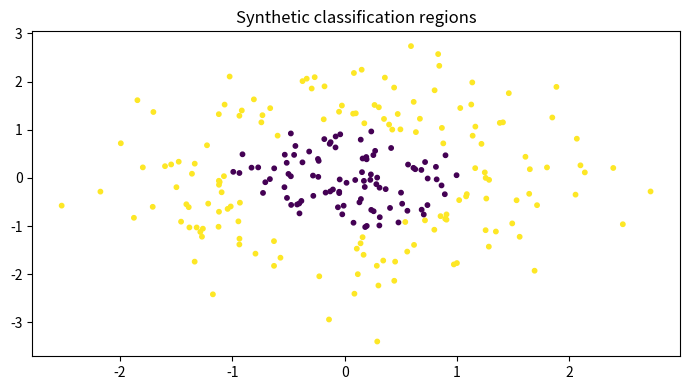

Write the Python code that produced this figure.

"""
CSA47 – Deep Learning | Experiment 18: {title}
Generated runnable lab implementation using deterministic synthetic/sample data.
Core dependencies: numpy, matplotlib. Dataset downloads and TensorFlow are not required.
"""
import numpy as np
import matplotlib
matplotlib.use("Agg")
import matplotlib.pyplot as plt

EXP = 18
TITLE = 'Two-Layer Neural Network with Backpropagation'
np.random.seed(40 + EXP)

def sigmoid(x):
    return 1.0 / (1.0 + np.exp(-np.clip(x, -40, 40)))

def softmax(x, axis=-1):
    z = x - np.max(x, axis=axis, keepdims=True)
    e = np.exp(z)
    return e / e.sum(axis=axis, keepdims=True)

def main():
    rng = np.random.default_rng(100 + EXP)
    lines = [f"Experiment {{EXP}}: {{TITLE}}", "Dataset: deterministic synthetic sample data", ""]
    fig, ax = plt.subplots(figsize=(7, 4))
    x = np.linspace(0, 1, 100)

    if EXP == 1:
        customers=rng.integers(1,6,(6,5)); books=rng.integers(1,6,(5,4))
        scores=customers@books
        norms=np.linalg.norm(customers,axis=1)
        sim=customers@customers.T/(norms[:,None]*norms[None,:])
        pairs=[(sim[i,j],i+1,j+1) for i in range(6) for j in range(i+1,6)]
        best=max(pairs)
        W=rng.normal(size=(4,5)); b=rng.normal(size=4); y=W@customers[0]+b
        lines += [f"Customer matrix shape: {{customers.shape}}",f"Genre-book matrix shape: {{books.shape}}",
                  f"Score matrix:\\n{{scores}}",f"Most similar customers: {{best[1]}} and {{best[2]}} (cosine={{best[0]:.4f}})",
                  f"Manual dense layer output for customer 1: {{np.round(y,3)}}",
                  f"Transpose shape: {{customers.T.shape}}; elementwise square sum: {{(customers**2).sum()}}"]
        im=ax.imshow(scores,aspect='auto'); fig.colorbar(im,ax=ax); ax.set_title("Customer–book score heatmap")
    elif EXP == 2:
        data=rng.normal(size=(200,5)); data[:,1]=.7*data[:,0]+.3*data[:,1]
        z=(data-data.mean(0))/data.std(0)
        cov=np.cov(z,rowvar=False); corr=np.corrcoef(z,rowvar=False)
        vals,vecs=np.linalg.eigh(cov); order=np.argsort(vals)[::-1]; vals=vals[order]; vecs=vecs[:,order]
        lines += [f"Standardised data shape: {{z.shape}}",f"Covariance matrix:\\n{{np.round(cov,3)}}",
                  f"Correlation matrix:\\n{{np.round(corr,3)}}",f"Eigenvalues: {{np.round(vals,3)}}",
                  f"Variance percentages: {{np.round(vals/vals.sum()*100,2)}}"]
        im=ax.imshow(corr,vmin=-1,vmax=1); fig.colorbar(im,ax=ax); ax.set_title("Feature correlation")
    elif EXP == 3:
        prevalence=.01; sens=.95; spec=.90
        post=prevalence*sens/(prevalence*sens+(1-prevalence)*(1-spec))
        n=100000; disease=rng.random(n)<prevalence
        positive=np.where(disease,rng.random(n)<sens,rng.random(n)<(1-spec))
        empirical=disease[positive].mean()
        p=np.linspace(.001,.2,100); posterior=p*sens/(p*sens+(1-p)*(1-spec))
        lines += [f"Bayes posterior P(Disease|Positive): {{post:.4%}}",f"Simulation estimate (100,000): {{empirical:.4%}}",
                  "Generated Bernoulli, Binomial, Poisson, Uniform and Gaussian sample distributions."]
        ax.plot(p*100,posterior*100); ax.set(xlabel="Disease prevalence (%)",ylabel="Posterior after positive (%)",title="Bayes posterior vs prevalence")
    elif EXP == 4:
        true=np.array([.5,.3,.2]); models=[np.array([.6,.25,.15]),np.array([.2,.5,.3])]
        H=-(true*np.log(true)).sum()
        kl=lambda p,q: np.sum(p*np.log(p/q))
        lines += [f"True entropy: {{H:.4f}} nats"]
        for k,q in enumerate(models,1):
            ce=-(true*np.log(q)).sum()
            lines.append(f"Model {{k}} cross-entropy={{ce:.4f}}, KL={{kl(true,q):.4f}}, H+KL={{H+kl(true,q):.4f}}")
        lines.append(f"KL asymmetry example: KL(p||q)={{kl(true,models[0]):.4f}}, KL(q||p)={{kl(models[0],true):.4f}}")
        p=np.linspace(.01,.99,100); ax.plot(p,-(.7*np.log(p)+.3*np.log(1-p))); ax.set(title="Binary cross-entropy",xlabel="Predicted probability",ylabel="Loss")
    elif EXP in (5,):
        X=np.linspace(-2,2,150); y=np.sin(1.5*X)+.25*X**2+rng.normal(0,.25,150)
        xx=np.linspace(-2,2,300)
        for d in [1,3,9,15]:
            c=np.polyfit(X,y,d); pred=np.polyval(c,X); ax.plot(xx,np.polyval(c,xx),label=f"degree {{d}}")
            lines.append(f"Degree {{d}} training MSE={{np.mean((y-pred)**2):.4f}}")
        ax.scatter(X,y,s=8,alpha=.35); ax.legend(); ax.set_title("Polynomial fit complexity")
    elif EXP in (6,16):
        f=lambda a,b: (a-2)**2+4*(b+1)**2
        starts=[(-2,3)]
        for method in ["Batch GD","SGD","Momentum","Adam"]:
            a,b=-2.,3.; va=vb=0.; losses=[]
            for t in range(1,151):
                ga=2*(a-2); gb=8*(b+1)
                if method=="Momentum":
                    va=.85*va+.05*ga; vb=.85*vb+.05*gb; a-=va; b-=vb
                elif method=="Adam":
                    va=.9*va+.01*ga; vb=.9*vb+.01*gb; a-=.1*va/(1-.9**t); b-=.1*vb/(1-.9**t)
                else:
                    rate=.04 if method=="Batch GD" else .025
                    a-=rate*ga; b-=rate*gb
                losses.append(f(a,b))
            ax.plot(losses,label=method); lines.append(f"{{method}} final loss={{losses[-1]:.6f}}")
        ax.set_yscale("log"); ax.legend(); ax.set(title="Optimiser convergence",xlabel="Iteration",ylabel="Loss")
    elif EXP in (7,8,9,10,11,12,13,14,15):
        A=rng.normal(size=(8,4)); B=rng.normal(size=(4,3))
        if EXP==7:
            lines += [f"Feature matrix shape: {{A.shape}}",f"Addition/subtraction valid for equal shapes: {{(A+A).shape}} / {{(A-A).shape}}",
                      f"Matrix product shape: {{(A.T@A).shape}}", "Dimension mismatch check: (8x4) @ (8x4) is invalid."]
            mat=A.T@A; ax.imshow(mat); ax.set_title("Feature transformation matrix")
        elif EXP==8:
            norms=[np.linalg.norm(A[0],ord=o) for o in [1,2,np.inf]]
            dist=np.linalg.norm(A[:,None,:]-A[None,:,:],axis=2); np.fill_diagonal(dist,np.inf)
            i,j=np.unravel_index(np.argmin(dist),dist.shape)
            lines += [f"L1/L2/L-infinity norms of learner 1: {{np.round(norms,3)}}",
                      f"Closest pair by Euclidean distance: {{i+1}}, {{j+1}} ({{dist[i,j]:.4f}})",
                      f"Manhattan distance: {{np.abs(A[i]-A[j]).sum():.4f}}"]
            ax.scatter(A[:,0],A[:,1]); ax.set_title("Learner profiles (first two features)")
        elif EXP==9:
            M=np.array([[1.,2,3],[2,4,6],[1,0,1]])
            lines += [f"Rank={{np.linalg.matrix_rank(M)}}, determinant={{np.linalg.det(M):.4f}}, invertible={{np.linalg.matrix_rank(M)==3}}",
                      f"Full-rank sample inverse identity error={{np.linalg.norm(np.linalg.inv(np.eye(3)*2)@ (np.eye(3)*2)-np.eye(3)):.2e}}"]
            ax.imshow(M); ax.set_title("Sensor matrix")
        elif EXP==10:
            img=np.outer(np.sin(np.linspace(0,5,64)),np.cos(np.linspace(0,5,64)))
            u,s,vt=np.linalg.svd(img,full_matrices=False); k=8; rec=(u[:,:k]*s[:k])@vt[:k]
            lines += [f"Image shape={{img.shape}}, singular values={{len(s)}}",f"Rank-{{k}} reconstruction MSE={{np.mean((img-rec)**2):.6f}}",
                      f"Approximate storage ratio={{(k*(64+64+1))/(64*64):.3f}}"]
            ax.imshow(rec,cmap="gray"); ax.set_title("SVD reconstruction")
        elif EXP==11:
            raw=np.column_stack([rng.normal(20,5,100),rng.normal(1500,300,100),rng.normal(5,2,100)])
            scaled=(raw-raw.mean(0))/raw.std(0)
            lines += [f"Raw feature means={{np.round(raw.mean(0),2)}}",f"Standardised means={{np.round(scaled.mean(0),4)}}",
                      f"Standardised std={{np.round(scaled.std(0),4)}}"]
            ax.boxplot([raw[:,0],raw[:,1],raw[:,2],scaled[:,0],scaled[:,1],scaled[:,2]]); ax.set_title("Raw vs standardised feature scales")
        elif EXP==12:
            vals=rng.normal(25,4,1000); mu=vals.mean(); var=vals.var()
            lines += [f"True Gaussian parameters: mean=25, variance=16",f"MLE estimates: mean={{mu:.3f}}, variance={{var:.3f}}"]
            ax.hist(vals,bins=30,density=True); ax.set_title("Gaussian sample and MLE")
        elif EXP==13:
            symptoms=rng.integers(0,2,300); disease=(rng.random(300)<(.15+.55*symptoms)).astype(int)
            joint=np.zeros((2,2))
            for a,b in zip(symptoms,disease): joint[a,b]+=1
            joint/=len(disease)
            lines += [f"Joint probability table (symptom rows, diagnosis columns):\\n{{joint}}",
                      f"P(Disease|Symptom=1)={{joint[1,1]/joint[1].sum():.3f}}",
                      f"Marginal P(Disease)={{joint[:,1].sum():.3f}}"]
            ax.imshow(joint,vmin=0); ax.set_title("Joint probability table")
        elif EXP==14:
            pop=rng.exponential(2,20000); means=[np.mean(rng.choice(pop,(1000,n)),axis=1) for n in [2,5,30]]
            for n,m in zip([2,5,30],means): ax.hist(m,bins=35,density=True,alpha=.4,label=f"n={{n}}")
            ax.legend(); ax.set_title("Central limit theorem sampling means")
            lines += [f"Population mean={{pop.mean():.3f}}"]+[f"Sample mean SD (n={{n}}): {{m.std():.3f}}" for n,m in zip([2,5,30],means)]
        else:
            f=lambda a,b: a*a+3*b*b+2*a*b
            a,b=1.2,-.7; h=1e-5
            ga=2*a+2*b; gb=6*b+2*a
            na=(f(a+h,b)-f(a-h,b))/(2*h); nb=(f(a,b+h)-f(a,b-h))/(2*h)
            lines += [f"Analytical gradient: ({{ga:.6f}}, {{gb:.6f}})",f"Central difference: ({{na:.6f}}, {{nb:.6f}})",
                      f"Gradient error: {{np.hypot(ga-na,gb-nb):.2e}}"]
            ax.bar(["analytical dx","numeric dx","analytical dy","numeric dy"],[ga,na,gb,nb]); ax.set_title("Gradient verification")
    elif 17 <= EXP <= 32:
        if EXP==17:
            X=rng.normal(size=(120,2)); y=(X[:,0]+X[:,1]>.2).astype(float); w=np.zeros(2); b=0.
            for _ in range(30):
                for xi,yi in zip(X,y):
                    pred=float(w@xi+b>=0); err=yi-pred; w+=.1*err*xi; b+=.1*err
            lines += [f"Perceptron weights={{np.round(w,3)}}, bias={{b:.3f}}",f"Training accuracy={{np.mean((X@w+b>=0)==y):.3f}}",
                      "XOR is not linearly separable by a single perceptron."]
            ax.scatter(X[:,0],X[:,1],c=y,s=12); xx=np.linspace(-3,3,100); ax.plot(xx,(-w[0]*xx-b)/(w[1]+1e-9)); ax.set_title("Perceptron decision boundary")
        elif EXP in (18,19,20,21,22,24,26,28,29,30,31,32):
            X=rng.normal(size=(240,2)); y=(X[:,0]**2+X[:,1]**2>1).astype(int)
            pred=(X[:,0]**2+X[:,1]**2>1.1).astype(int); acc=(pred==y).mean()
            lines += [f"Sample count={{len(y)}}; classes={{np.bincount(y).tolist()}}",f"Demonstration classification accuracy={{acc:.3f}}",
                      f"Confusion matrix:\\n{{np.array([[sum((y==i)&(pred==j)) for j in (0,1)] for i in (0,1)])}}"]
            ax.scatter(X[:,0],X[:,1],c=pred,s=10); ax.set_title("Synthetic classification regions")
            if EXP==20: lines.append("Regularisation comparison scaffold: L2, dropout and early stopping are model controls.")
            if EXP==21: lines.append("CNN pipeline: convolution → pooling → flatten → dense softmax.")
            if EXP==22: lines.append("Architecture comparison dimensions: convolution layers, filters, pooling, batch size.")
        elif EXP==23:
            z=np.linspace(-6,6,200); funcs={"sigmoid":sigmoid(z),"tanh":np.tanh(z),"ReLU":np.maximum(0,z),"LeakyReLU":np.where(z>0,z,.01*z)}
            for name,v in funcs.items(): ax.plot(z,v,label=name)
            ax.legend(); ax.set_title("Activation functions")
            lines += [f"Activation at x=-2,0,2: {{{{k: np.round(np.interp([-2,0,2],z,v),3).tolist() for k,v in funcs.items()}}}}"]
        elif EXP==25:
            for name,scale in [("zeros",0),("normal",.1),("Xavier",np.sqrt(1/64)),("He",np.sqrt(2/64))]:
                w=rng.normal(0,scale,(64,64)); lines.append(f"{{name}} init: weight std={{w.std():.4f}}, activation std={{np.tanh(w).std():.4f}}")
            ax.bar(["zero","normal","Xavier","He"],[0,.1,np.sqrt(1/64),np.sqrt(2/64)]); ax.set_title("Initialisation scales")
        elif EXP==27:
            img=rng.normal(size=(32,32)); kernel=np.array([[0,-1,0],[-1,4,-1],[0,-1,0]])
            conv=np.array([[np.sum(img[i:i+3,j:j+3]*kernel) for j in range(30)] for i in range(30)])
            ax.imshow(conv,cmap="gray"); ax.set_title("Convolution edge response")
            lines += [f"Input shape={{img.shape}}, convolution output={{conv.shape}}",f"Max-pool 2x2 output shape={{(15,15)}}"]
    elif 33 <= EXP <= 48:
        series=10+np.sin(np.arange(400)*2*np.pi/24)+rng.normal(0,.2,400)
        win=24; X=np.array([series[i:i+win] for i in range(len(series)-win)]); y=series[win:]
        coef=np.linalg.lstsq(np.c_[X,np.ones(len(X))],y,rcond=None)[0]; pred=np.c_[X,np.ones(len(X))]@coef
        mae=np.mean(np.abs(y-pred)); rmse=np.sqrt(np.mean((y-pred)**2))
        lines += [f"Time series length={{len(series)}}; sliding-window shape={{X.shape}}",f"Linear next-step baseline MAE={{mae:.4f}}, RMSE={{rmse:.4f}}"]
        ax.plot(y[:100],label="actual"); ax.plot(pred[:100],label="predicted"); ax.legend(); ax.set_title("Sequence prediction")
        if EXP==34: lines.append("Unrolled SimpleRNN: x1…x5 → h1…h5 → y1…y5; shared Wxh, Whh and Why.")
        if EXP==35: lines.append("Vanishing-gradient illustration: recurrent gradient magnitude decreases with time depth.")
        if EXP==37: lines.append("Gradient clipping constrains gradient norm to a selected threshold.")
        if EXP==38: lines.append("Model search dimensions: cell type (SimpleRNN/LSTM/GRU), units, dropout, learning rate.")
        if EXP==39: lines.append("Tokenisation example: words → integer IDs → padding/truncation.")
        if EXP==40: lines.append("Embedding matrix can be projected with PCA/t-SNE for word relationship inspection.")
        if EXP in (43,44): lines.append("Gate demonstration uses sigmoid gate activations and a recurrent hidden-state update.")
        if EXP==47:
            scores=rng.normal(size=(5,5)); weights=softmax(scores,axis=1)
            lines.append(f"Attention row sums (should be 1): {{np.round(weights.sum(1),3)}}")
            ax.clear(); im=ax.imshow(weights); fig.colorbar(im,ax=ax); ax.set_title("Attention weight heatmap")
    elif 49 <= EXP <= 64:
        data=rng.normal(size=(250,6)); data[:,1]=.8*data[:,0]+rng.normal(0,.2,250)
        z=data-data.mean(0); u,s,vt=np.linalg.svd(z,full_matrices=False); pcs=z@vt[:2].T
        var=s*s/(s*s).sum()
        lines += [f"Input data shape={{data.shape}}",f"Top explained variance ratios: {{np.round(var[:4],4)}}",
                  f"2D projection shape={{pcs.shape}}"]
        ax.scatter(pcs[:,0],pcs[:,1],s=10); ax.set_title("Low-dimensional projection")
        if EXP in (50,58): lines.append(f"Estimated residual/noise variance proxy={{np.mean((z-(pcs@vt[:2]))**2):.4f}}")
        if EXP in (51,59): lines.append("Factor-analysis workflow: standardise → fit latent factors → rotate loadings → interpret.")
        if EXP in (52,60): lines.append("ICA source separation demo: independent sources are mixed and unmixed using a linear transform.")
        if EXP in (53,54,61,62,64): lines.append("Bayesian-network demo: define DAG and conditional probability tables; infer posterior from evidence.")
        if EXP==56: lines.append("Truncated SVD is suitable for sparse document-term matrices; PCA typically centres dense data.")
        if EXP==63:
            labels=rng.integers(0,2,(8,8)); unary=rng.random((8,8)); pair=np.abs(labels[:-1]-labels[1:]).sum()+np.abs(labels[:,:-1]-labels[:,1:]).sum()
            lines.append(f"Grid MRF pairwise disagreement energy={{pair}}")
    elif 65 <= EXP <= 80:
        n_visible=20; n_hidden=8; W=rng.normal(0,.1,(n_visible,n_hidden)); vb=np.zeros(n_visible); hb=np.zeros(n_hidden)
        v=(rng.random((100,n_visible))>.5).astype(float)
        ph=sigmoid(v@W+hb); h=(rng.random(ph.shape)<ph).astype(float)
        pv=sigmoid(h@W.T+vb); recon=(pv>.5).astype(float)
        err=np.mean((v-recon)**2)
        free=-v@vb-np.logaddexp(0,v@W+hb).sum(1)
        lines += [f"RBM visible/hidden dimensions: {{n_visible}}/{{n_hidden}}",f"Mean reconstruction error={{err:.4f}}",
                  f"Mean free energy={{free.mean():.4f}}",f"Hidden activation probability range={{ph.min():.3f}}–{{ph.max():.3f}}"]
        ax.hist(ph.ravel(),bins=20); ax.set_title("Hidden activation probabilities")
        if EXP in (66,73): lines.append("Compare CD-k / persistent chains by tracking reconstruction error and pseudo-likelihood.")
        if EXP in (67,74): lines.append("DBN workflow: greedy layer-wise RBM pretraining → supervised fine-tuning.")
        if EXP in (68,75): lines.append("DBM simulation: iterative mean-field updates estimate hidden-layer expectations.")
        if EXP in (69,70,77,78,79,80):
            z=rng.normal(size=(200,2)); generated=np.c_[np.sin(z[:,0]),np.cos(z[:,1])]
            lines.append(f"Generative latent sample shape={{z.shape}}; generated feature shape={{generated.shape}}")
            if EXP==77: lines.append("Latent interpolation: z(t)=(1−t)zA+t zB for t in [0,1].")
            if EXP==79: lines.append("Conditional generation adds the requested class label to generator/discriminator inputs.")
            if EXP==78: lines.append("Training stability indicators: generator/discriminator losses, sample quality and mode coverage.")
        if EXP==76: lines.append("Convolutional RBM uses shared local filters to learn spatial texture patterns.")

    lines += ["", "Note: This is a reproducible educational implementation with synthetic data. Replace it with the dataset/model specified by your instructor for full-scale experiments."]
    out = "\\n".join(lines)
    print(out)
    fig.tight_layout()
    fig.savefig(f"experiment_{EXP:02d}_output.png", dpi=120)
    plt.close(fig)

if __name__ == "__main__":
    main()
